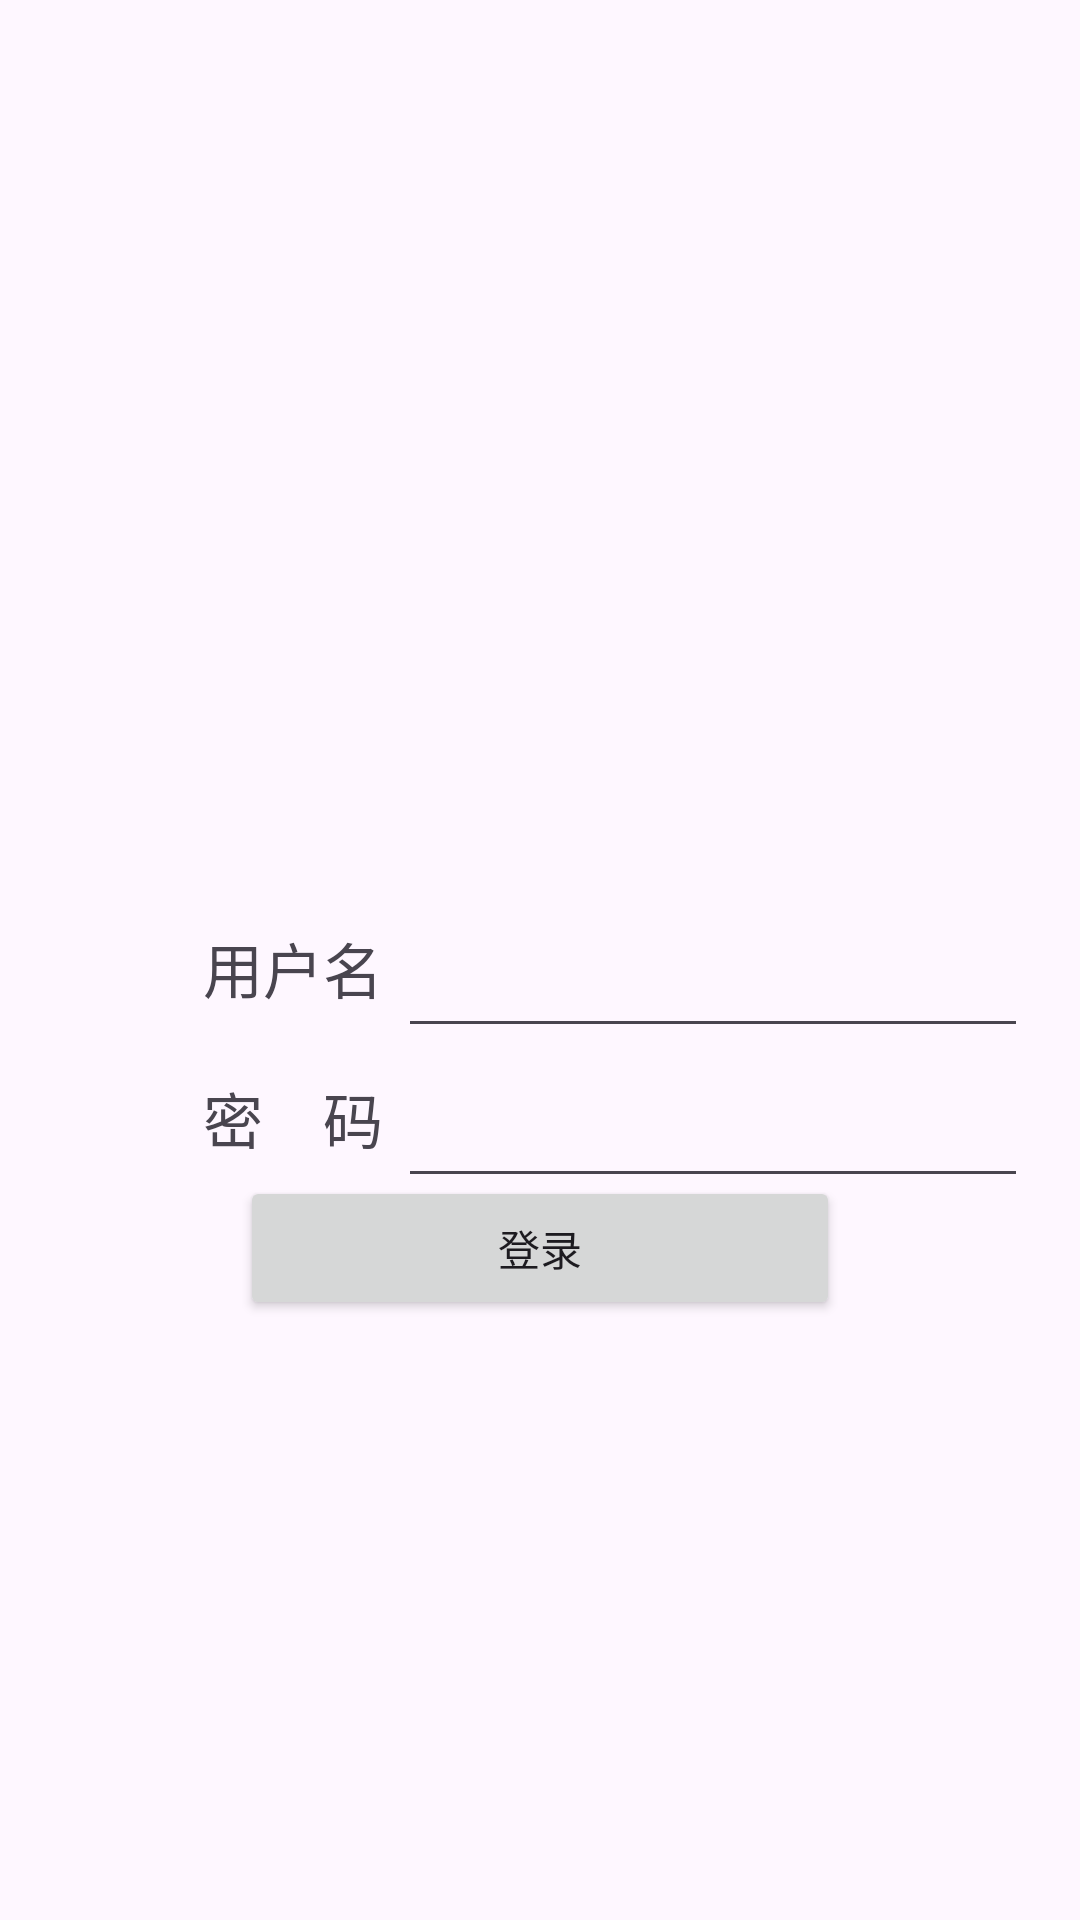

This screen was rendered from an Android layout file. Write that file and the resources it references.
<!-- AndroidManifest.xml: application theme Theme.Caijiapp -->
<!-- res/layout/activity_main.xml -->
<?xml version="1.0" encoding="utf-8"?>
<androidx.constraintlayout.widget.ConstraintLayout xmlns:android="http://schemas.android.com/apk/res/android"
    xmlns:app="http://schemas.android.com/apk/res-auto"
    xmlns:tools="http://schemas.android.com/tools"
    android:id="@+id/main"
    android:layout_width="match_parent"
    android:layout_height="match_parent"
    tools:context=".MainActivity">

    <TextView
        android:id="@+id/username"
        android:layout_width="wrap_content"
        android:layout_height="50dp"
        android:text=" 用户名 "
        android:textSize="20sp"
        app:layout_constraintBottom_toBottomOf="parent"
        app:layout_constraintEnd_toEndOf="parent"
        app:layout_constraintHorizontal_bias="0.216"
        app:layout_constraintStart_toStartOf="parent"
        app:layout_constraintTop_toTopOf="parent"
        app:layout_constraintVertical_bias="0.522" />

    <Button
        android:id="@+id/button_login"
        android:layout_width="200dp"
        android:layout_height="wrap_content"
        android:layout_gravity="center_horizontal"
        android:layout_marginBottom="200dp"
        android:text="登录"
        app:layout_constraintBottom_toBottomOf="parent"
        app:layout_constraintLeft_toLeftOf="parent"
        app:layout_constraintRight_toRightOf="parent"
        tools:layout_editor_absoluteX="138dp"
        tools:layout_editor_absoluteY="500dp" />

    <TextView
        android:id="@+id/textView"
        android:layout_width="wrap_content"
        android:layout_height="wrap_content"
        android:text="密    码 "
        android:textSize="20sp"

        app:layout_constraintRight_toRightOf="@+id/username"
        app:layout_constraintTop_toBottomOf="@+id/username" />

    <EditText
        android:id="@+id/editTextTextPassword"
        android:layout_width="wrap_content"
        android:layout_height="wrap_content"
        android:ems="10"
        android:inputType="textPassword"
        app:layout_constraintLeft_toRightOf="@+id/textView"
        app:layout_constraintTop_toTopOf="@+id/textView"
        tools:layout_editor_absoluteX="138dp"
        tools:layout_editor_absoluteY="409dp" />

    <EditText
        android:id="@+id/editTextText"
        android:layout_width="wrap_content"
        android:layout_height="wrap_content"
        android:ems="10"
        android:inputType="text"
        android:text=""
        app:layout_constraintLeft_toRightOf="@+id/username"
        app:layout_constraintTop_toTopOf="@+id/username"
        tools:layout_editor_absoluteX="138dp"
        tools:layout_editor_absoluteY="353dp" />

</androidx.constraintlayout.widget.ConstraintLayout>
<!-- resources referenced by this layout -->
<resources>
  <style name="Theme.Caijiapp" parent="Base.Theme.Caijiapp" />
  <style name="Base.Theme.Caijiapp" parent="Theme.Material3.DayNight.NoActionBar">
          
          
      </style>
</resources>
